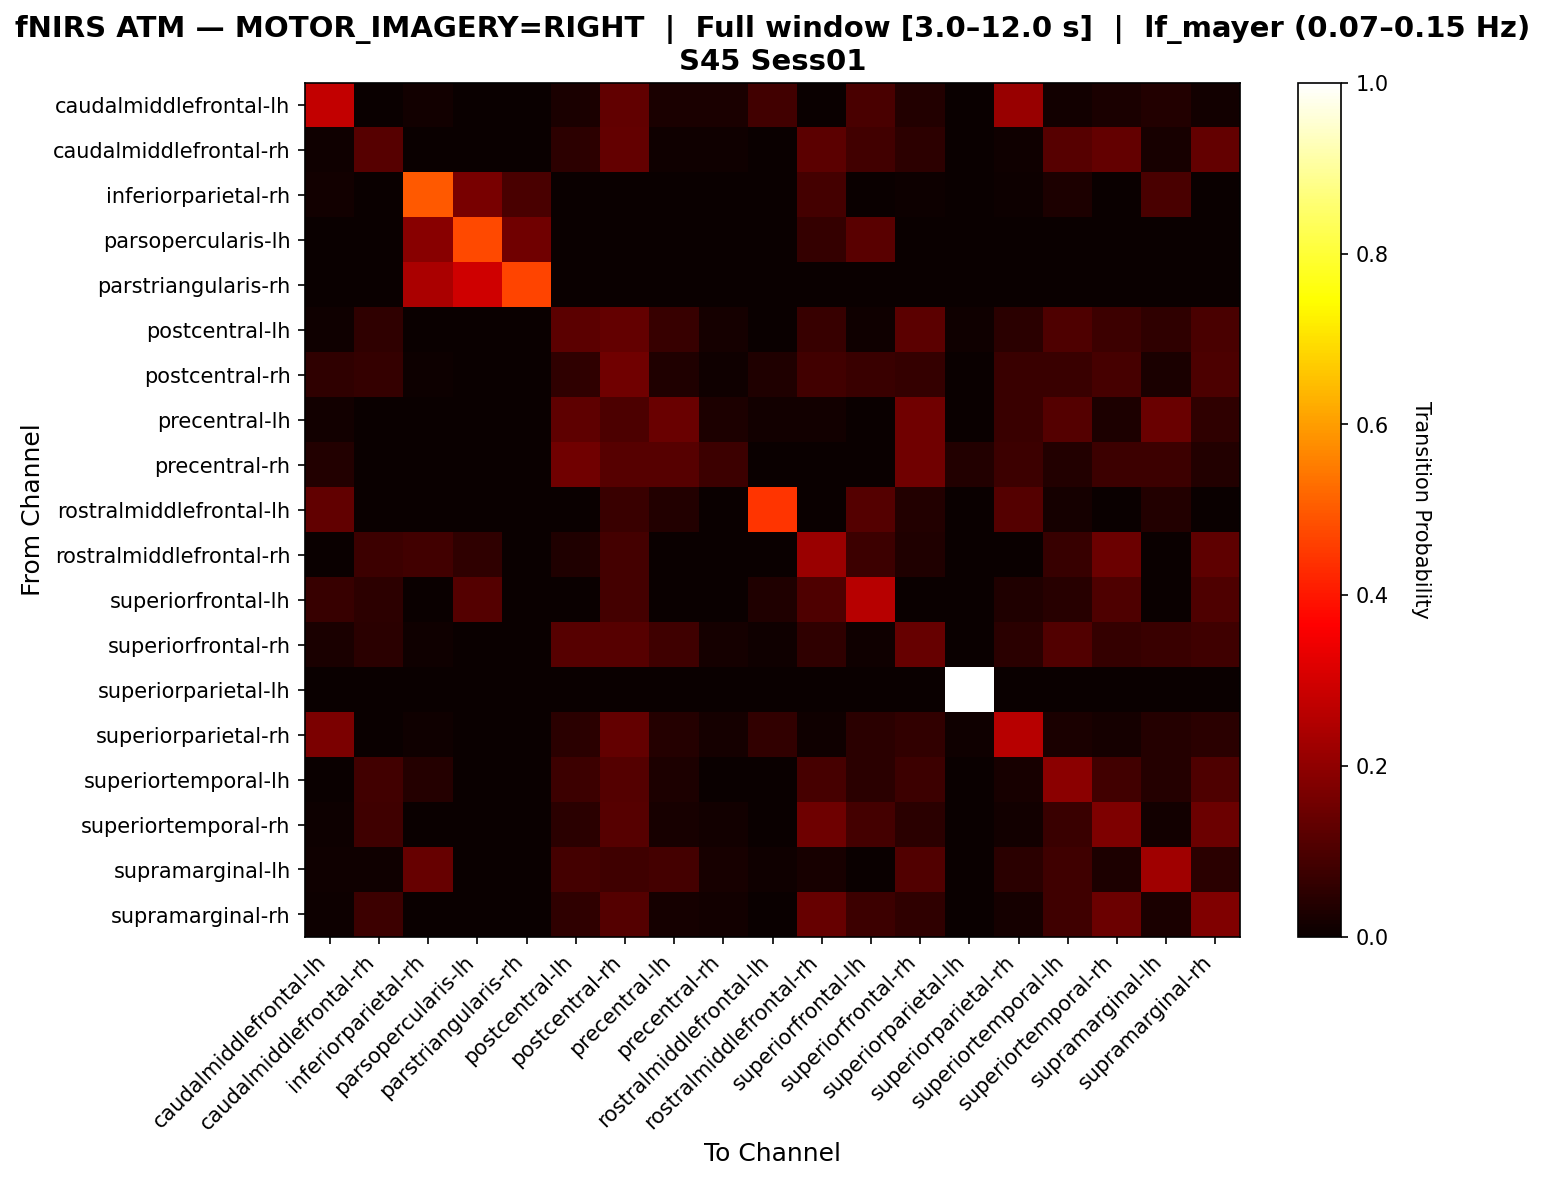

Values plotted in this chart, from the file beside it:
, caudalmiddlefrontal-lh, caudalmiddlefrontal-rh, inferiorparietal-rh, parsopercularis-lh, parstriangularis-rh, postcentral-lh, postcentral-rh, precentral-lh, precentral-rh, rostralmiddlefrontal-lh, rostralmiddlefrontal-rh, superiorfrontal-lh, superiorfrontal-rh, superiorparietal-lh, superiorparietal-rh, superiortemporal-lh, superiortemporal-rh, supramarginal-lh, supramarginal-rh
caudalmiddlefrontal-lh, 0.2738, 0.0, 0.0119, 0.0, 0.0, 0.02381, 0.131, 0.02381, 0.02381, 0.08333, 0.0, 0.09524, 0.03571, 0.0, 0.2143, 0.0119, 0.02381, 0.03571, 0.0119
caudalmiddlefrontal-rh, 0.01031, 0.1134, 0.0, 0.0, 0.0, 0.05155, 0.134, 0.01031, 0.01031, 0.0, 0.1237, 0.08247, 0.05155, 0.0, 0.01031, 0.1134, 0.134, 0.02062, 0.134
inferiorparietal-rh, 0.01379, 0.0, 0.4966, 0.1655, 0.09655, 0.0, 0.0, 0.0, 0.0, 0.0, 0.08966, 0.0, 0.006897, 0.0, 0.006897, 0.02759, 0.0, 0.09655, 0.0
parsopercularis-lh, 0.0, 0.0, 0.1909, 0.4727, 0.1545, 0.0, 0.0, 0.0, 0.0, 0.0, 0.06364, 0.1182, 0.0, 0.0, 0.0, 0.0, 0.0, 0.0, 0.0
parstriangularis-rh, 0.0, 0.0, 0.2414, 0.2931, 0.4655, 0.0, 0.0, 0.0, 0.0, 0.0, 0.0, 0.0, 0.0, 0.0, 0.0, 0.0, 0.0, 0.0, 0.0
postcentral-lh, 0.009524, 0.05714, 0.0, 0.0, 0.0, 0.1238, 0.1333, 0.06667, 0.01905, 0.0, 0.06667, 0.009524, 0.1238, 0.009524, 0.04762, 0.1048, 0.07619, 0.05714, 0.09524
postcentral-rh, 0.0582, 0.06349, 0.005291, 0.0, 0.0, 0.0582, 0.1534, 0.03175, 0.01058, 0.03175, 0.08466, 0.07407, 0.06349, 0.0, 0.07407, 0.07407, 0.08995, 0.02646, 0.1005
precentral-lh, 0.01408, 0.0, 0.0, 0.0, 0.0, 0.1268, 0.09859, 0.1408, 0.02817, 0.01408, 0.01408, 0.0, 0.1549, 0.0, 0.07042, 0.1127, 0.02817, 0.1408, 0.05634
precentral-rh, 0.03846, 0.0, 0.0, 0.0, 0.0, 0.1538, 0.1154, 0.1154, 0.07692, 0.0, 0.0, 0.0, 0.1538, 0.03846, 0.07692, 0.03846, 0.07692, 0.07692, 0.03846
rostralmiddlefrontal-lh, 0.1296, 0.0, 0.0, 0.0, 0.0, 0.0, 0.07407, 0.03704, 0.0, 0.4444, 0.0, 0.1111, 0.03704, 0.0, 0.1111, 0.01852, 0.0, 0.03704, 0.0
rostralmiddlefrontal-rh, 0.0, 0.07595, 0.08228, 0.05696, 0.0, 0.03165, 0.08861, 0.0, 0.0, 0.0, 0.2152, 0.07595, 0.03165, 0.0, 0.0, 0.06962, 0.1456, 0.0, 0.1266
superiorfrontal-lh, 0.06897, 0.05172, 0.0, 0.1121, 0.0, 0.0, 0.08621, 0.0, 0.0, 0.03448, 0.1034, 0.2586, 0.0, 0.0, 0.03448, 0.0431, 0.1034, 0.0, 0.1034
superiorfrontal-rh, 0.02459, 0.04918, 0.008197, 0.0, 0.0, 0.1148, 0.1148, 0.08197, 0.01639, 0.008197, 0.05738, 0.008197, 0.1393, 0.0, 0.04918, 0.1066, 0.06557, 0.07377, 0.08197
superiorparietal-lh, 0.0, 0.0, 0.0, 0.0, 0.0, 0.0, 0.0, 0.0, 0.0, 0.0, 0.0, 0.0, 0.0, 1.0, 0.0, 0.0, 0.0, 0.0, 0.0
superiorparietal-rh, 0.1681, 0.0, 0.008403, 0.0, 0.0, 0.05042, 0.1345, 0.04202, 0.01681, 0.05882, 0.008403, 0.05042, 0.05882, 0.008403, 0.2605, 0.02521, 0.01681, 0.04202, 0.05042
superiortemporal-lh, 0.0, 0.08333, 0.04167, 0.0, 0.0, 0.07639, 0.1111, 0.02778, 0.0, 0.0, 0.09028, 0.04861, 0.07639, 0.0, 0.02083, 0.1944, 0.08333, 0.04167, 0.1042
superiortemporal-rh, 0.007246, 0.07971, 0.0, 0.0, 0.0, 0.05072, 0.1159, 0.02174, 0.01449, 0.0, 0.1522, 0.08696, 0.05072, 0.0, 0.01449, 0.07246, 0.1739, 0.01449, 0.1449
supramarginal-lh, 0.009804, 0.009804, 0.1373, 0.0, 0.0, 0.08824, 0.07843, 0.08824, 0.01961, 0.009804, 0.01961, 0.0, 0.1078, 0.0, 0.04902, 0.07843, 0.02941, 0.2255, 0.04902
supramarginal-rh, 0.006289, 0.07547, 0.0, 0.0, 0.0, 0.0566, 0.1132, 0.01887, 0.01258, 0.0, 0.1384, 0.07547, 0.0566, 0.0, 0.01887, 0.08176, 0.1447, 0.02516, 0.1761
